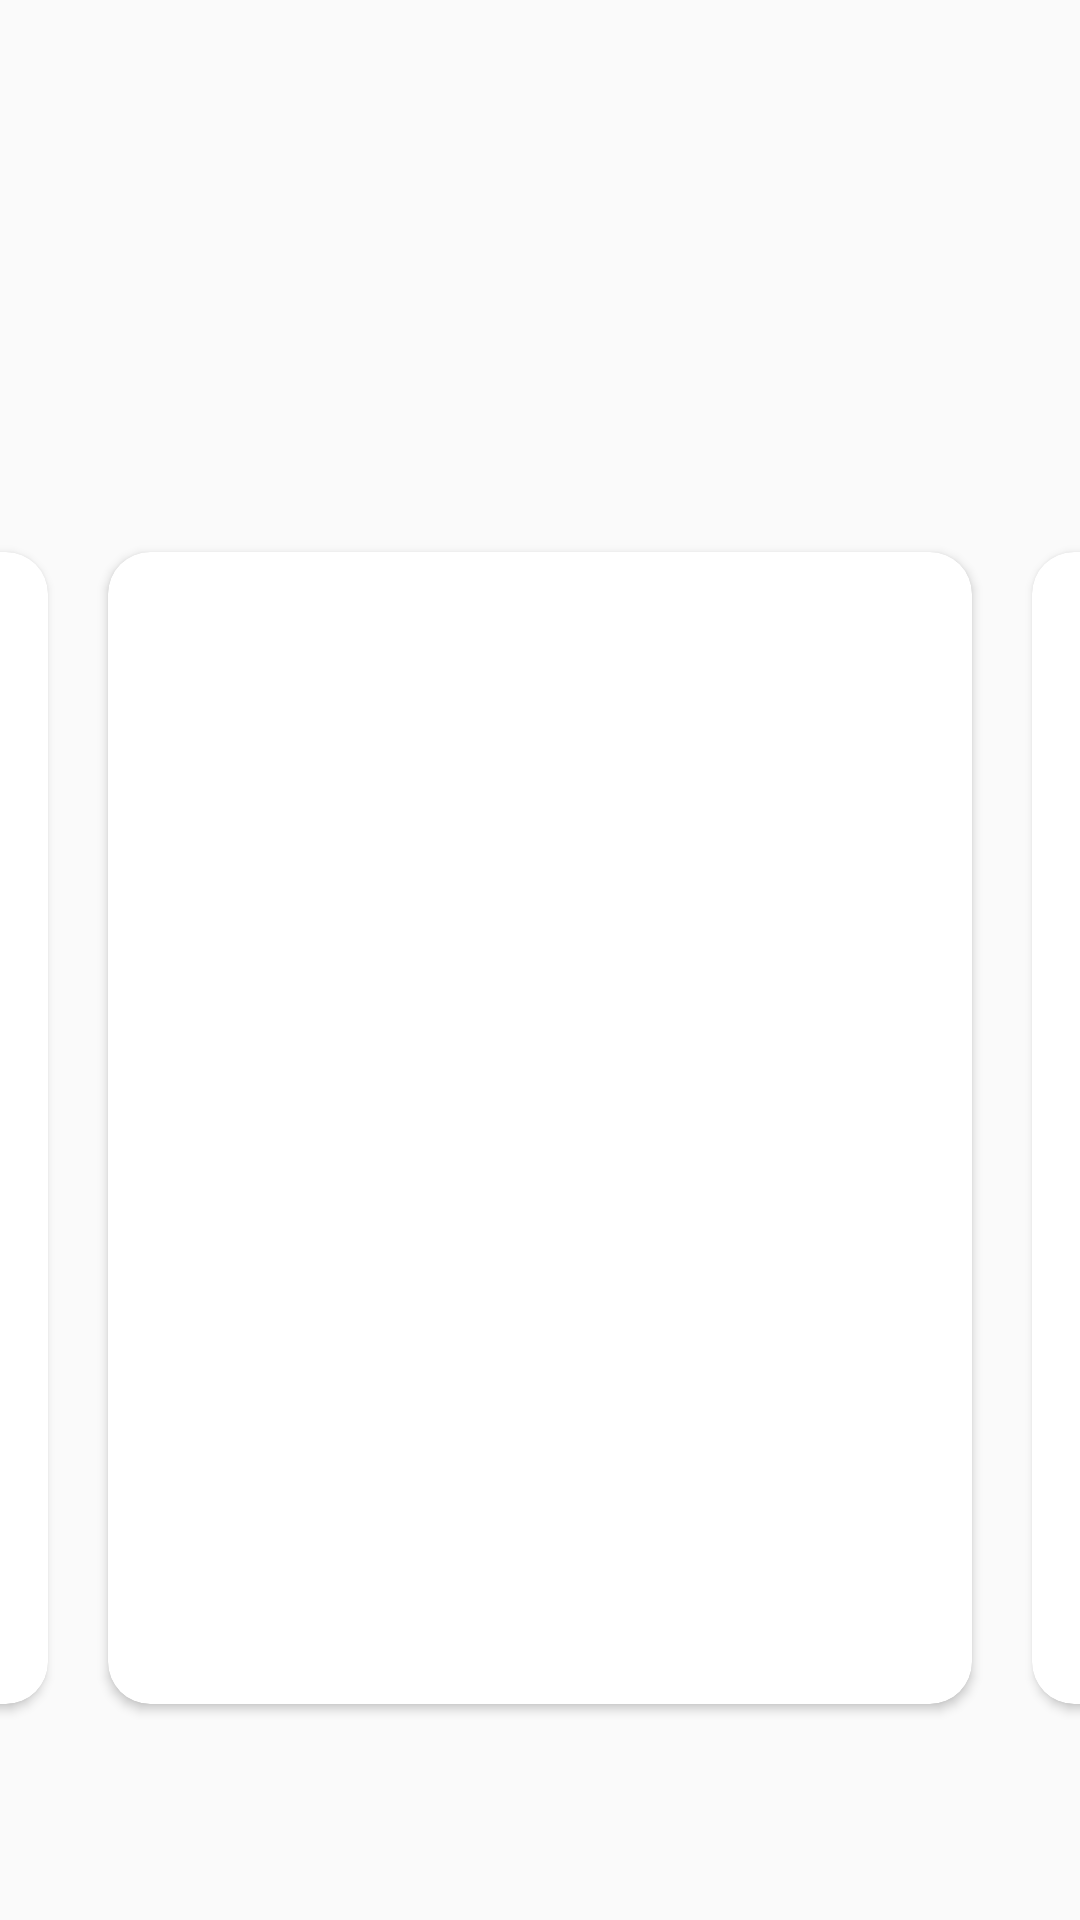

Android layout source for this screen:
<!-- AndroidManifest.xml: application theme AppTheme -->
<!-- res/layout/card_setup_layout.xml -->
<?xml version="1.0" encoding="utf-8"?>
<androidx.constraintlayout.widget.ConstraintLayout xmlns:android="http://schemas.android.com/apk/res/android"
    xmlns:app="http://schemas.android.com/apk/res-auto"
    android:orientation="vertical"
    android:layout_width="match_parent"
    android:layout_height="match_parent">

    <androidx.cardview.widget.CardView
        android:id="@+id/leftEdgePeekingCard"
        android:layout_width="0dp"
        android:layout_height="0dp"
        android:layout_marginRight="20dp"
        android:orientation="horizontal"
        android:visibility="visible"
        app:cardCornerRadius="14dp"
        app:cardElevation="2dp"
        app:layout_constraintWidth_percent="0.8"
        app:cardBackgroundColor="#ffffff"
        android:background="@color/colorPrimary"
        app:layout_constraintBottom_toBottomOf="@+id/centerCard"
        app:layout_constraintRight_toLeftOf="@+id/centerCard"
        app:layout_constraintTop_toTopOf="@+id/centerCard" />

    <androidx.cardview.widget.CardView
        android:id="@+id/centerCard"
        android:layout_width="0dp"
        android:layout_height="0dp"
        android:layout_marginLeft="40dp"
        android:layout_marginTop="10dp"
        android:layout_marginRight="40dp"
        android:visibility="visible"
        app:cardCornerRadius="14dp"
        app:cardBackgroundColor="#ffffff"
        app:cardElevation="2dp"
        android:layout_marginBottom="72dp"
        app:layout_constraintWidth_percent="0.8"
        app:layout_constraintDimensionRatio="3:4"
        app:layout_constraintBottom_toBottomOf="parent"
        app:layout_constraintLeft_toLeftOf="parent"
        app:layout_constraintRight_toRightOf="parent">

    </androidx.cardview.widget.CardView>

    <androidx.cardview.widget.CardView
        android:id="@+id/rightEdgePeekingCard"
        android:layout_width="0dp"
        android:layout_height="0dp"
        android:layout_marginLeft="20dp"
        android:orientation="horizontal"
        android:visibility="visible"
        app:cardBackgroundColor="#ffffff"
        app:cardCornerRadius="14dp"
        app:cardElevation="2dp"
        app:layout_constraintWidth_percent="0.8"
        app:layout_constraintBottom_toBottomOf="@id/centerCard"
        app:layout_constraintLeft_toRightOf="@+id/centerCard"
        app:layout_constraintTop_toTopOf="@+id/centerCard">

        <View
            android:id="@+id/darkOverlayOnRightPeekingCard"
            android:layout_width="match_parent"
            android:layout_height="match_parent"
            android:background="#800000"
            android:visibility="gone" />

    </androidx.cardview.widget.CardView>

</androidx.constraintlayout.widget.ConstraintLayout>
<!-- resources referenced by this layout -->
<resources>
  <style name="AppTheme" parent="Theme.AppCompat.Light.NoActionBar">
          
          <item name="colorPrimary">@color/colorPrimary</item>
          <item name="colorPrimaryDark">@color/colorPrimaryDark</item>
          <item name="colorAccent">@color/colorAccent</item>
          <item name="android:statusBarColor">#F44336</item>
      </style>
  <!-- not gathered from this repository: default colours our renderer supplied (Android Studio template values) -->
  <color name="colorPrimary">#FF6200EE</color>
  <color name="colorPrimaryDark">#FF3700B3</color>
  <color name="colorAccent">#FF03DAC5</color>
</resources>
